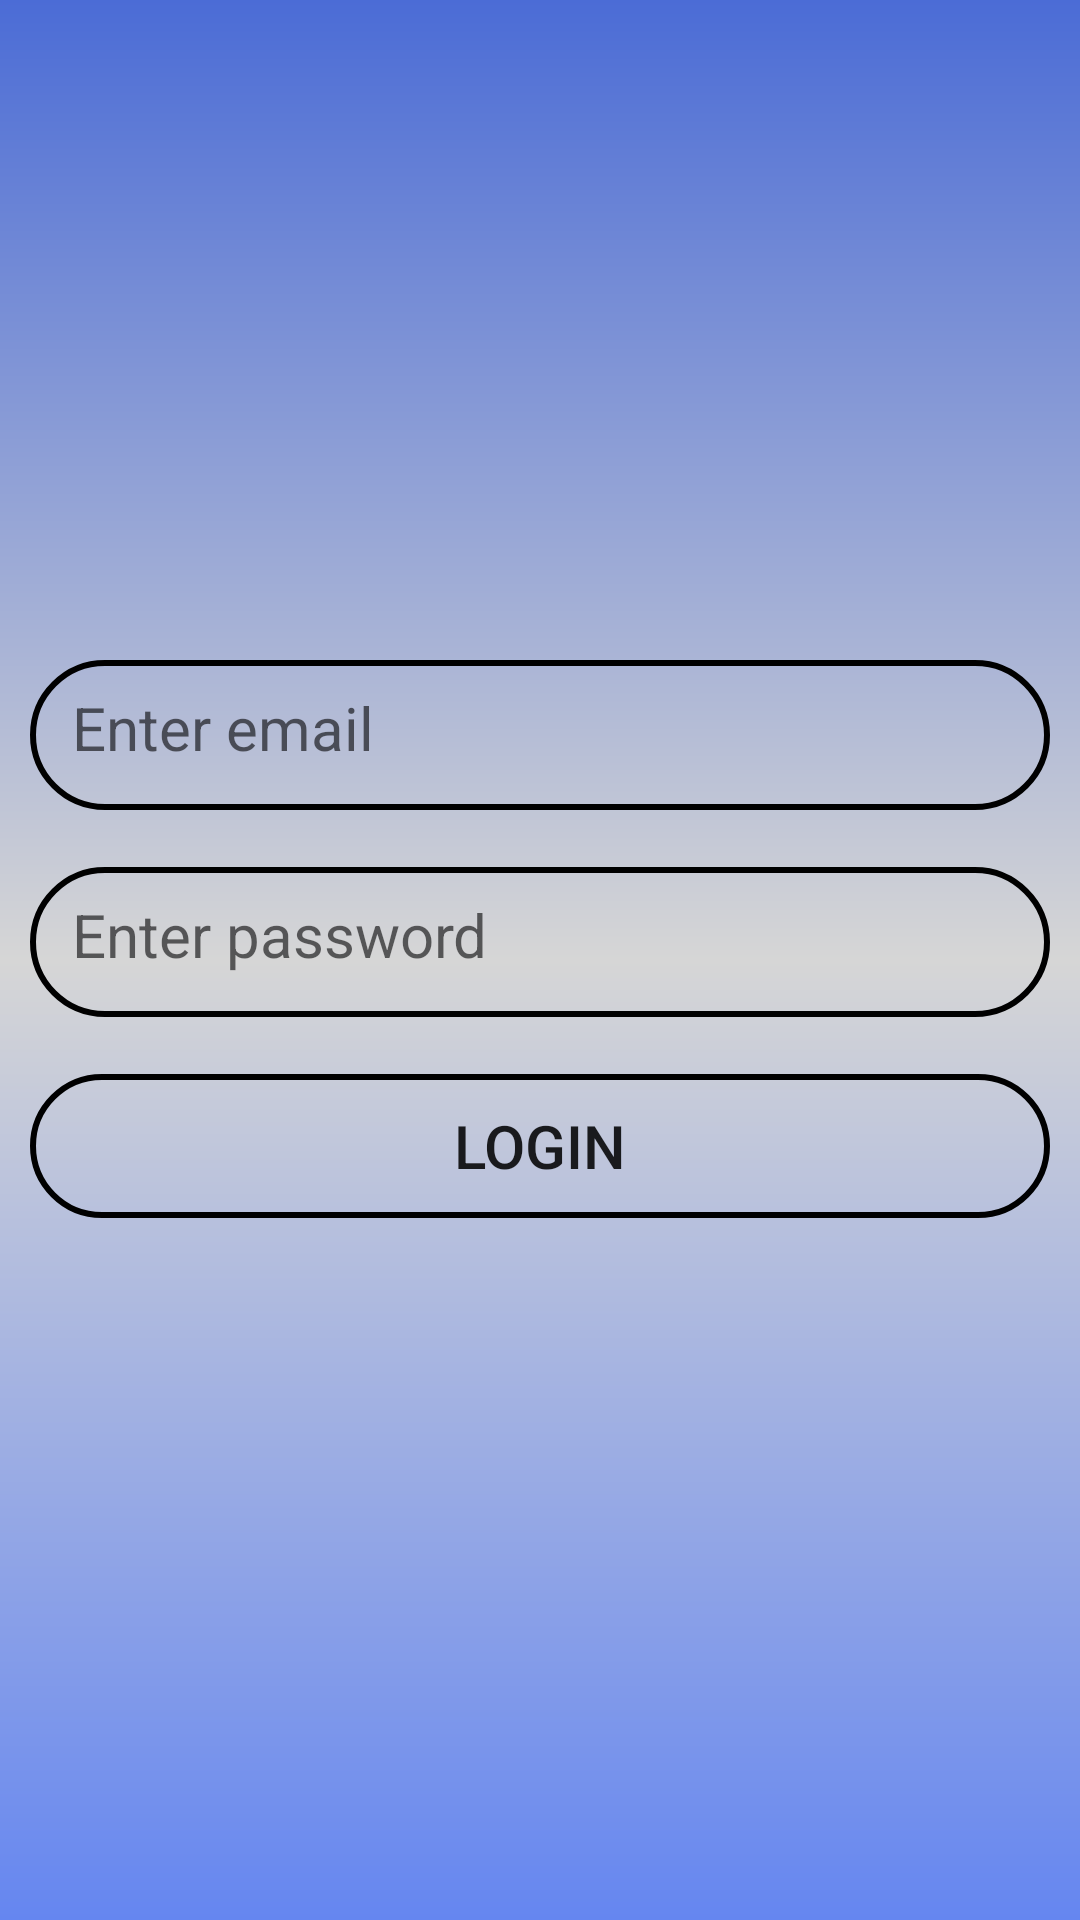

Produce the Android XML layout that renders to this screen, including the resource entries it uses.
<!-- AndroidManifest.xml: application theme Theme.NavigationFlow -->
<!-- res/layout/fragment_login.xml -->
<?xml version="1.0" encoding="utf-8"?>
<LinearLayout xmlns:android="http://schemas.android.com/apk/res/android"
    xmlns:tools="http://schemas.android.com/tools"
    android:layout_width="match_parent"
    android:layout_height="match_parent"
    android:layout_gravity="center"
    android:background="@drawable/signupbkg"
    android:orientation="vertical"

    tools:context=".SignUpFragment">

    <LinearLayout
        android:layout_width="match_parent"
        android:layout_height="wrap_content"
        android:layout_marginTop="200dp"
        android:orientation="vertical"
        android:padding="10dp">

        <EditText
            android:id="@+id/email_lgn"
            android:layout_width="match_parent"
            android:layout_height="50dp"
            android:layout_marginTop="10dp"
            android:background="@drawable/edittext_border"
            android:hint="Enter email"
            android:inputType="textWebEmailAddress"
            android:padding="14dp"
            android:textSize="20sp" />

        <EditText
            android:id="@+id/password_lgn"
            android:layout_width="match_parent"
            android:layout_height="50dp"
            android:layout_marginTop="19dp"
            android:background="@drawable/edittext_border"
            android:hint="Enter password"
            android:inputType="textWebPassword"
            android:padding="14dp"
            android:textSize="20sp" />

        <Button
            android:id="@+id/lgn_btn"
            android:layout_width="match_parent"
            android:layout_height="wrap_content"
            android:layout_gravity="center"
            android:layout_marginTop="19dp"
            android:background="@drawable/edittext_border"
            android:text="Login"
            android:textSize="20sp" />


    </LinearLayout>


</LinearLayout>
<!-- resources referenced by this layout -->
<resources>
  <!-- drawable edittext_border (drawable) -->
  <?xml version="1.0" encoding="utf-8"?>
  <shape xmlns:android="http://schemas.android.com/apk/res/android"
      android:shape="rectangle">
      <stroke
          android:width="2dp"
          android:color="@color/black" />
  
      <corners android:radius="200dp" />
  
  
  </shape>
  <!-- drawable signupbkg (drawable) -->
  <?xml version="1.0" encoding="utf-8"?>
  <shape xmlns:android="http://schemas.android.com/apk/res/android"
      android:shape="rectangle">
      <gradient
          android:startColor="#6586F0"
          android:centerColor="#D6D6D6"
          android:endColor="#4B6CD6"
          android:angle="90"/>
      <corners
          android:radius="0dp"/>
  
  </shape>
  <style name="Theme.NavigationFlow" parent="Base.Theme.NavigationFlow" />
  <color name="black">#FF000000</color>
  <style name="Base.Theme.NavigationFlow" parent="Theme.MaterialComponents.DayNight.NoActionBar">
          
           <item name="colorPrimary">@color/red</item>
           <item name="colorPrimaryVariant">@color/red</item>
           <item name="android:statusBarColor">@color/red</item>
      </style>
  <color name="red">#FF3131</color>
</resources>
